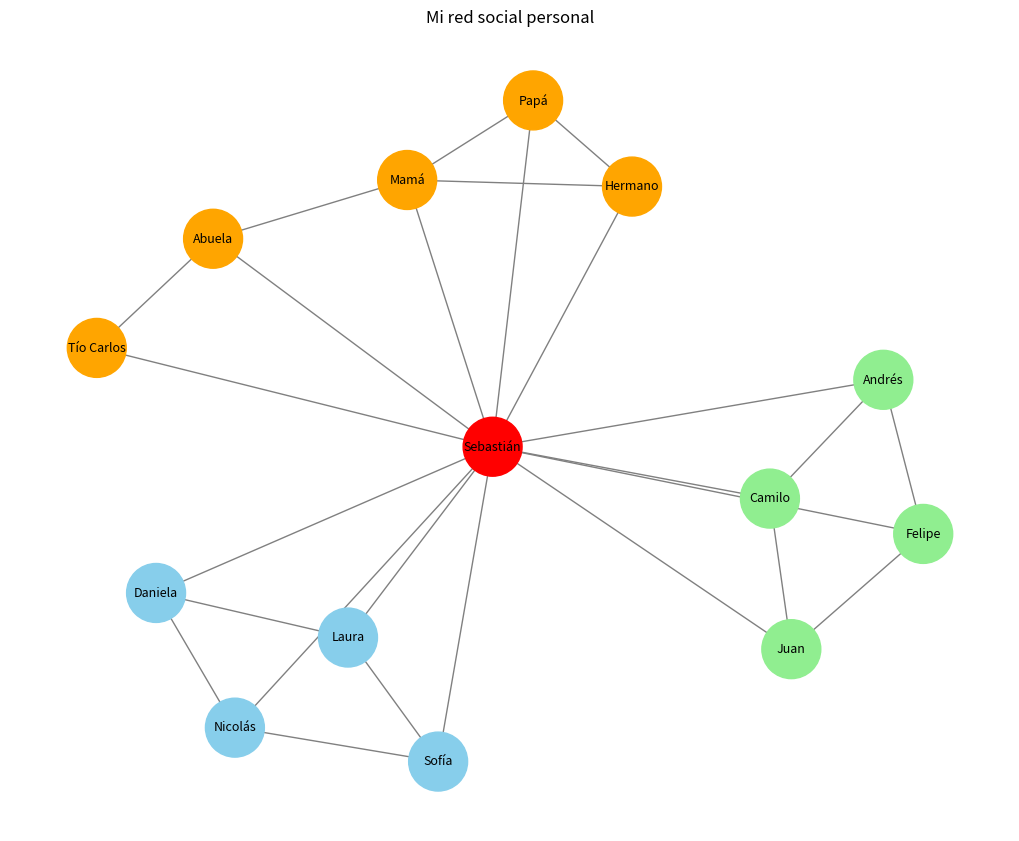

The script that saved this image:
import networkx as nx
import matplotlib.pyplot as plt

# Creamos el grafo
G = nx.Graph()

# Yo soy el centro de la red
yo = "Sebastián"
# Los grupos de personas
familia = ["Mamá", "Papá", "Hermano", "Abuela", "Tío Carlos"]
barrio = ["Juan", "Camilo", "Andrés", "Felipe"]
universidad = ["Laura", "Daniela", "Nicolás", "Sofía"]

# Conexiones de yo con cada persona
for persona in familia:
    G.add_edge(yo, persona)
for persona in barrio:
    G.add_edge(yo, persona)
for persona in universidad:
    G.add_edge(yo, persona)
    # Conexiones entre los integrantes de la familia
G.add_edge("Mamá", "Papá")
G.add_edge("Mamá", "Hermano")
G.add_edge("Papá", "Hermano")
G.add_edge("Mamá", "Abuela")
G.add_edge("Abuela", "Tío Carlos")

# Conexiones entre los amigos del barrio
G.add_edge("Juan", "Camilo")
G.add_edge("Camilo", "Andrés")
G.add_edge("Andrés", "Felipe")
G.add_edge("Juan", "Felipe")

# Conexiones entre los compañeros de la universidad
G.add_edge("Laura", "Daniela")
G.add_edge("Daniela", "Nicolás")
G.add_edge("Nicolás", "Sofía")
G.add_edge("Laura", "Sofía")
# Colores: cada grupo tiene un color diferente
colores = []
for nodo in G.nodes():
    if nodo == yo:
        colores.append("red")
    elif nodo in familia:
        colores.append("orange")
    elif nodo in barrio:
        colores.append("lightgreen")
    else:
        colores.append("skyblue")

# Dibujamos el grafo
plt.figure(figsize=(10, 8))
posicion = nx.spring_layout(G, seed=5)
nx.draw(G, posicion, with_labels=True, node_color=colores,
        node_size=1800, font_size=9, edge_color="gray")
plt.title("Mi red social personal")
plt.savefig("red_social.png")
plt.show()
